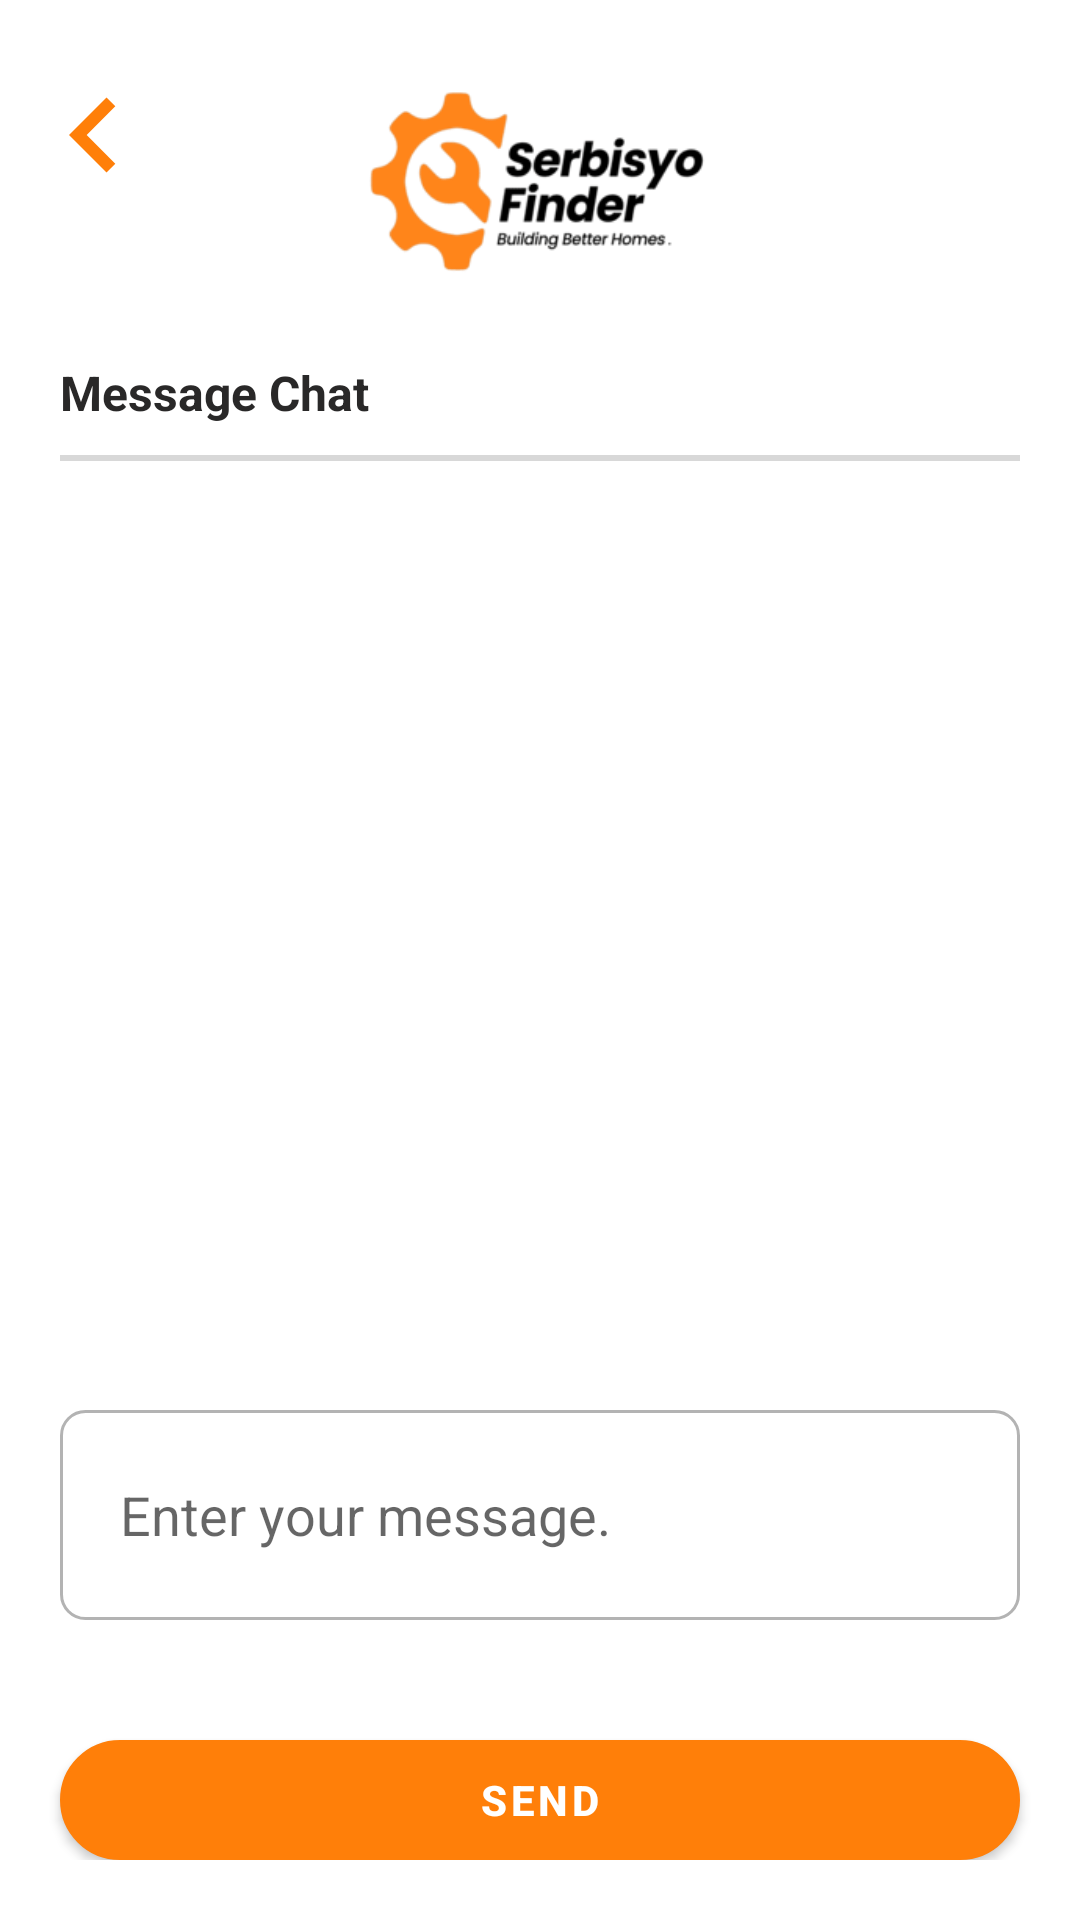

Reconstruct the res/layout file that produces this screen, plus the resources it refers to.
<!-- AndroidManifest.xml: application theme Theme.SerbisyoFinder -->
<!-- res/layout/activity_message.xml -->
<?xml version="1.0" encoding="utf-8"?>
<RelativeLayout xmlns:android="http://schemas.android.com/apk/res/android"
    xmlns:app="http://schemas.android.com/apk/res-auto"
    xmlns:tools="http://schemas.android.com/tools"
    android:layout_width="match_parent"
    android:layout_height="match_parent"
    android:id="@+id/messageLayout"
    tools:context=".Message">

    <ImageView
        android:id="@+id/progressBarBackground"
        android:layout_width="match_parent"
        android:layout_height="match_parent"
        android:background="#E2DADADA"
        android:elevation="100dp"
        android:visibility="gone" />

    <ProgressBar
        android:id="@+id/progressBar"
        style="@android:style/Widget.ProgressBar.Large"
        android:layout_width="wrap_content"
        android:layout_height="wrap_content"
        android:layout_centerInParent="true"

        android:elevation="100dp"
        android:visibility="gone"
        android:indeterminate="true"
        android:indeterminateDrawable="@drawable/progress_bg"
        android:progress="0"
        />

    <TextView
        android:id="@+id/progressBarText"
        android:background="#00000000"
        android:layout_width="wrap_content"
        android:layout_height="wrap_content"
        android:textColor="#FF5722"
        android:text="LOADING."
        android:elevation="100dp"
        android:visibility="gone"
        android:textStyle="bold"
        android:gravity="center"
        android:textSize="15dp"
        android:layout_marginTop="10dp"
        android:layout_alignLeft="@id/progressBar"
        android:layout_alignRight="@id/progressBar"
        android:layout_below="@id/progressBar"/>

    <ImageView
        android:id="@+id/iconTop"
        android:layout_width="match_parent"
        android:layout_height="120dp"
        android:src="@drawable/logo" />

    <com.google.android.material.button.MaterialButton
        android:id="@+id/backButton"
        style="?android:attr/borderlessButtonStyle"
        android:layout_width="50dp"
        android:layout_height="50dp"
        android:layout_alignLeft="@+id/iconTop"
        android:layout_marginLeft="-10dp"
        android:layout_marginTop="20dp"
        android:background="@drawable/rounded"
        android:drawableLeft="@drawable/icon_back"
        app:backgroundTint="@color/white" />

    <TextView
        android:id="@+id/panelTitle"
        android:layout_width="wrap_content"
        android:layout_height="wrap_content"
        android:layout_below="@id/iconTop"
        android:layout_marginHorizontal="20dp"
        android:layout_marginBottom="10dp"
        android:text="Message Chat"
        android:textColor="@color/darkGray"
        android:textSize="16dp"
        android:textStyle="bold" />

    <View
        android:id="@+id/firstLine"
        android:layout_width="match_parent"
        android:layout_height="2dp"
        android:layout_below="@id/panelTitle"
        android:layout_marginHorizontal="20dp"
        android:layout_marginBottom="10dp"
        android:background="@color/lineColor" />

    <androidx.recyclerview.widget.RecyclerView
        android:id="@+id/messagesList"
        android:layout_width="match_parent"
        android:layout_height="match_parent"
        android:layout_above="@+id/messageWrapper"
        android:layout_below="@id/firstLine"
        android:layout_marginHorizontal="20dp"
        android:nestedScrollingEnabled="false" />

    <RelativeLayout
        android:id="@+id/messageWrapper"
        android:layout_width="match_parent"
        android:layout_height="wrap_content"
        android:layout_marginBottom="20dp"
        android:background="@color/white"
        android:layout_alignParentBottom="true">

        <EditText
            android:id="@+id/messageTextValue"
            android:layout_width="match_parent"
            android:layout_height="70dp"
            android:layout_below="@id/messagesList"
            android:layout_marginHorizontal="20dp"
            android:layout_marginTop="10dp"
            android:background="@drawable/borderregular"
            android:hint="Enter your message."
            android:padding="20dp" />

        <com.google.android.material.button.MaterialButton
            android:id="@+id/sendButton"
            android:layout_width="match_parent"
            android:layout_height="40dp"
            android:layout_below="@id/messageTextValue"
            android:layout_marginTop="40dp"
            android:layout_marginHorizontal="20dp"
            android:background="@drawable/borderrounded"
            app:backgroundTint="@color/baseOrange"
            android:text="SEND"
            android:textColor="@color/white"
            android:textStyle="bold" />
    </RelativeLayout>

</RelativeLayout>
<!-- resources referenced by this layout -->
<resources>
  <color name="baseOrange">#FF7F09</color>
  <color name="darkGray">#FF292828</color>
  <color name="lineColor">#D8D8D8</color>
  <color name="white">#FFFFFFFF</color>
  <!-- drawable borderregular (drawable) -->
  <?xml version="1.0" encoding="utf-8"?>
  <shape xmlns:android="http://schemas.android.com/apk/res/android">
      <solid android:color="#FFFFFF"/>
          <stroke
              android:width="1dp"
              android:color="#B3B3B3" />
          <corners
              android:radius="8dp"/>
  </shape>
  <!-- drawable borderrounded (drawable) -->
  <?xml version="1.0" encoding="utf-8"?>
  <shape xmlns:android="http://schemas.android.com/apk/res/android">
      <solid android:color="#FFFFFF"/>
          <stroke
              android:width="1dp"
              android:color="#752424" />
          <corners
              android:radius="30dp"/>
  </shape>
  <!-- drawable icon_back (drawable) -->
  <vector android:height="50dp" android:tint="@color/baseOrange"
      android:viewportHeight="24" android:viewportWidth="24"
      android:width="50dp" xmlns:android="http://schemas.android.com/apk/res/android">
      <path android:fillColor="@color/baseOrange" android:pathData="M15.41,7.41L14,6l-6,6 6,6 1.41,-1.41L10.83,12z"/>
  </vector>
  <!-- drawable logo: png bitmap (drawable-v24, 4414 bytes) -->
  <!-- drawable progress_bg (drawable) -->
  <?xml version="1.0" encoding="utf-8"?>
  <rotate
      xmlns:android="http://schemas.android.com/apk/res/android"
      android:fromDegrees="0"
      android:pivotX="50%"
      android:pivotY="50%"
      android:toDegrees="360">
  
      
      <shape
          android:innerRadiusRatio="3"
          android:shape="ring"
          android:thicknessRatio="8"
          android:useLevel="false">
  
          
          <size
              android:width="76dip"
              android:height="76dip" />
  
          
          <gradient
              android:angle="0"
              android:endColor="#FF5722"
              android:startColor="#00ffffff"
              android:type="sweep"
              android:useLevel="false" />
      </shape>
  
  </rotate>
  <style name="Theme.SerbisyoFinder" parent="Theme.MaterialComponents.Light.DarkActionBar">
          <item name="android:forceDarkAllowed" tools:targetApi="q">false</item>
          
          
          <item name="colorPrimary">@color/orange</item>
          <item name="colorPrimaryVariant">@color/orange</item>
          <item name="colorOnPrimary">@color/orange</item>
          
          <item name="colorSecondary">@color/orange</item>
          <item name="colorSecondaryVariant">@color/orange</item>
          <item name="colorOnSecondary">#202020</item>
          
          <item name="android:statusBarColor" tools:targetApi="l">@color/orange</item>
          
      </style>
  <color name="orange">#D86800</color>
</resources>
